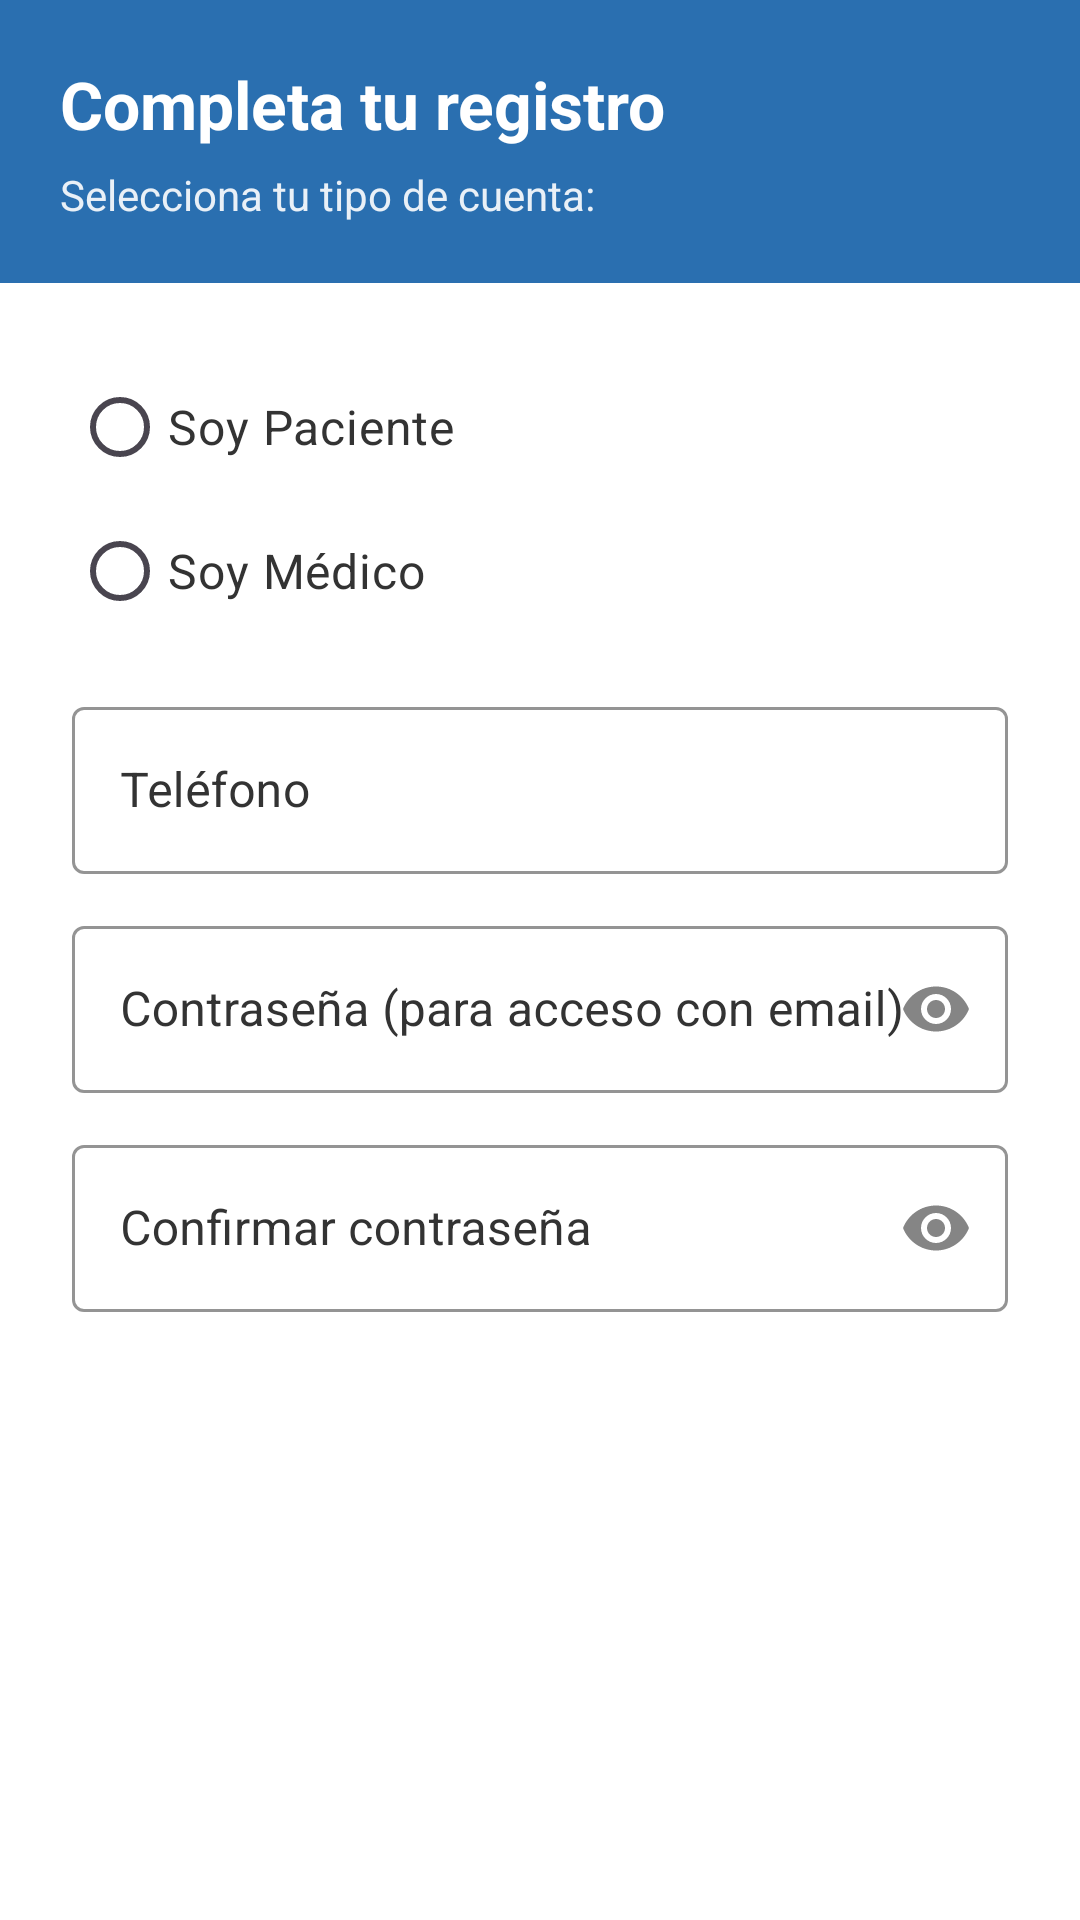

This screen was rendered from an Android layout file. Write that file and the resources it references.
<!-- AndroidManifest.xml: application theme Theme.SmartFlow -->
<!-- res/layout/dialog_complete_registration.xml -->
<?xml version="1.0" encoding="utf-8"?>
<LinearLayout xmlns:android="http://schemas.android.com/apk/res/android"
    xmlns:app="http://schemas.android.com/apk/res-auto"
    android:layout_width="match_parent"
    android:layout_height="wrap_content"
    android:orientation="vertical"
    android:background="@color/white">

    
    <LinearLayout
        android:layout_width="match_parent"
        android:layout_height="wrap_content"
        android:orientation="vertical"
        android:background="@color/colorPrimary"
        android:padding="20dp">

        <TextView
            android:layout_width="wrap_content"
            android:layout_height="wrap_content"
            android:text="@string/dialog_complete_registro"
            android:textSize="22sp"
            android:textStyle="bold"
            android:textColor="@color/white" />

        <TextView
            android:layout_width="wrap_content"
            android:layout_height="wrap_content"
            android:text="@string/dialog_selecciona_tipo_cuenta"
            android:textSize="14sp"
            android:textColor="@color/white"
            android:alpha="0.9"
            android:layout_marginTop="6dp" />
    </LinearLayout>

    
    <LinearLayout
        android:layout_width="match_parent"
        android:layout_height="wrap_content"
        android:orientation="vertical"
        android:padding="24dp">

        <RadioGroup
            android:id="@+id/rg_role"
            android:layout_width="match_parent"
            android:layout_height="wrap_content"
            android:layout_marginBottom="16dp">

            <RadioButton
                android:id="@+id/rb_paciente"
                android:layout_width="wrap_content"
                android:layout_height="wrap_content"
                android:text="Soy Paciente"
                android:textSize="16sp"
                android:textColor="@color/textPrimary"
                android:buttonTint="@color/colorPrimary"
                android:paddingVertical="8dp" />

            <RadioButton
                android:id="@+id/rb_medico"
                android:layout_width="wrap_content"
                android:layout_height="wrap_content"
                android:text="Soy Médico"
                android:textSize="16sp"
                android:textColor="@color/textPrimary"
                android:buttonTint="@color/colorPrimary"
                android:paddingVertical="8dp" />
        </RadioGroup>

        <com.google.android.material.textfield.TextInputLayout
            android:layout_width="match_parent"
            android:layout_height="wrap_content"
            android:hint="Teléfono"
            style="@style/Widget.MaterialComponents.TextInputLayout.OutlinedBox"
            app:boxStrokeColor="@color/colorPrimary"
            app:hintTextColor="@color/colorPrimary"
            android:textColorHint="@color/textPrimary"
            android:layout_marginBottom="12dp"
            xmlns:app="http://schemas.android.com/apk/res-auto">

            <com.google.android.material.textfield.TextInputEditText
                android:id="@+id/et_telefono"
                android:layout_width="match_parent"
                android:layout_height="wrap_content"
                android:inputType="phone"
                android:textColor="@color/black"
                android:textSize="16sp"
                android:maxLength="10"
                android:maxLines="1" />
        </com.google.android.material.textfield.TextInputLayout>

        <com.google.android.material.textfield.TextInputLayout
            android:layout_width="match_parent"
            android:layout_height="wrap_content"
            android:hint="Contraseña (para acceso con email)"
            style="@style/Widget.MaterialComponents.TextInputLayout.OutlinedBox"
            app:boxStrokeColor="@color/colorPrimary"
            app:hintTextColor="@color/colorPrimary"
            app:endIconMode="password_toggle"
            android:textColorHint="@color/textPrimary"
            android:layout_marginBottom="12dp">

            <com.google.android.material.textfield.TextInputEditText
                android:id="@+id/et_password_dialog"
                android:layout_width="match_parent"
                android:layout_height="wrap_content"
                android:inputType="textPassword"
                android:textColor="@color/black"
                android:textSize="16sp"
                android:maxLines="1" />
        </com.google.android.material.textfield.TextInputLayout>

        <com.google.android.material.textfield.TextInputLayout
            android:layout_width="match_parent"
            android:layout_height="wrap_content"
            android:hint="Confirmar contraseña"
            style="@style/Widget.MaterialComponents.TextInputLayout.OutlinedBox"
            app:boxStrokeColor="@color/colorPrimary"
            app:hintTextColor="@color/colorPrimary"
            app:endIconMode="password_toggle"
            android:textColorHint="@color/textPrimary"
            android:layout_marginBottom="12dp">

            <com.google.android.material.textfield.TextInputEditText
                android:id="@+id/et_password_confirm_dialog"
                android:layout_width="match_parent"
                android:layout_height="wrap_content"
                android:inputType="textPassword"
                android:textColor="@color/black"
                android:textSize="16sp"
                android:maxLines="1" />
        </com.google.android.material.textfield.TextInputLayout>

        <com.google.android.material.textfield.TextInputLayout
            android:id="@+id/til_especialidad"
            android:layout_width="match_parent"
            android:layout_height="wrap_content"
            android:hint="Especialidad"
            style="@style/Widget.MaterialComponents.TextInputLayout.OutlinedBox.ExposedDropdownMenu"
            app:boxStrokeColor="@color/colorSecondary"
            app:hintTextColor="@color/colorSecondary"
            android:textColorHint="@color/textPrimary"
            android:visibility="gone"
            android:layout_marginBottom="12dp">

            <AutoCompleteTextView
                android:id="@+id/et_especialidad"
                android:layout_width="match_parent"
                android:layout_height="wrap_content"
                android:inputType="none"
                android:textColor="@color/black"
                android:textSize="16sp" />
        </com.google.android.material.textfield.TextInputLayout>

        <com.google.android.material.textfield.TextInputLayout
            android:id="@+id/til_cedula"
            android:layout_width="match_parent"
            android:layout_height="wrap_content"
            android:hint="Cédula Profesional"
            style="@style/Widget.MaterialComponents.TextInputLayout.OutlinedBox"
            app:boxStrokeColor="@color/colorSecondary"
            app:hintTextColor="@color/colorSecondary"
            android:textColorHint="@color/textPrimary"
            android:visibility="gone"
            android:layout_marginBottom="24dp">

            <com.google.android.material.textfield.TextInputEditText
                android:id="@+id/et_cedula"
                android:layout_width="match_parent"
                android:layout_height="wrap_content"
                android:inputType="number"
                android:textColor="@color/black"
                android:textSize="16sp"
                android:maxLength="8"
                android:maxLines="1" />
        </com.google.android.material.textfield.TextInputLayout>

        <Button
            android:id="@+id/btn_confirm"
            android:layout_width="match_parent"
            android:layout_height="56dp"
            android:text="Continuar"
            android:textSize="16sp"
            android:textStyle="bold"
            android:backgroundTint="@color/colorAccent"
            android:textColor="@color/white"
            style="@style/Widget.MaterialComponents.Button"
            android:elevation="4dp" />

    </LinearLayout>

</LinearLayout>
<!-- resources referenced by this layout -->
<resources>
  <color name="black">#FF000000</color>
  <color name="colorAccent">#00A9B7</color>
  <color name="colorPrimary">#2A6FB0</color>
  <color name="colorSecondary">#57B894</color>
  <color name="textPrimary">#333333</color>
  <color name="white">#FFFFFFFF</color>
  <string name="dialog_complete_registro">Completa tu registro</string>
  <string name="dialog_selecciona_tipo_cuenta">Selecciona tu tipo de cuenta:</string>
  <style name="Theme.SmartFlow" parent="Base.Theme.SmartFlow" />
  <style name="Base.Theme.SmartFlow" parent="Theme.Material3.DayNight.NoActionBar">
          
          <item name="colorPrimary">@color/colorPrimary</item>
          <item name="colorPrimaryVariant">#1A5A8A</item>
          <item name="colorSecondary">@color/colorSecondary</item>
          <item name="colorSecondaryVariant">#3D9577</item>
          <item name="colorAccent">@color/colorAccent</item>
          <item name="android:colorBackground">@color/colorBackground</item>
          <item name="android:textColorPrimary">@color/textPrimary</item>
          <item name="colorOnPrimary">@color/white</item>
          <item name="colorOnSecondary">@color/white</item>
          <item name="colorSurface">@color/white</item>
          <item name="colorOnSurface">@color/textPrimary</item>
  
          
          <item name="colorPrimaryContainer">@color/colorPrimary</item>
          <item name="colorOnPrimaryContainer">@color/white</item>
          <item name="colorSecondaryContainer">@color/colorSecondary</item>
          <item name="colorOnSecondaryContainer">@color/white</item>
          <item name="colorTertiaryContainer">@color/colorAccent</item>
          <item name="colorOnTertiaryContainer">@color/white</item>
      </style>
  <color name="colorBackground">#F4F7F9</color>
</resources>
